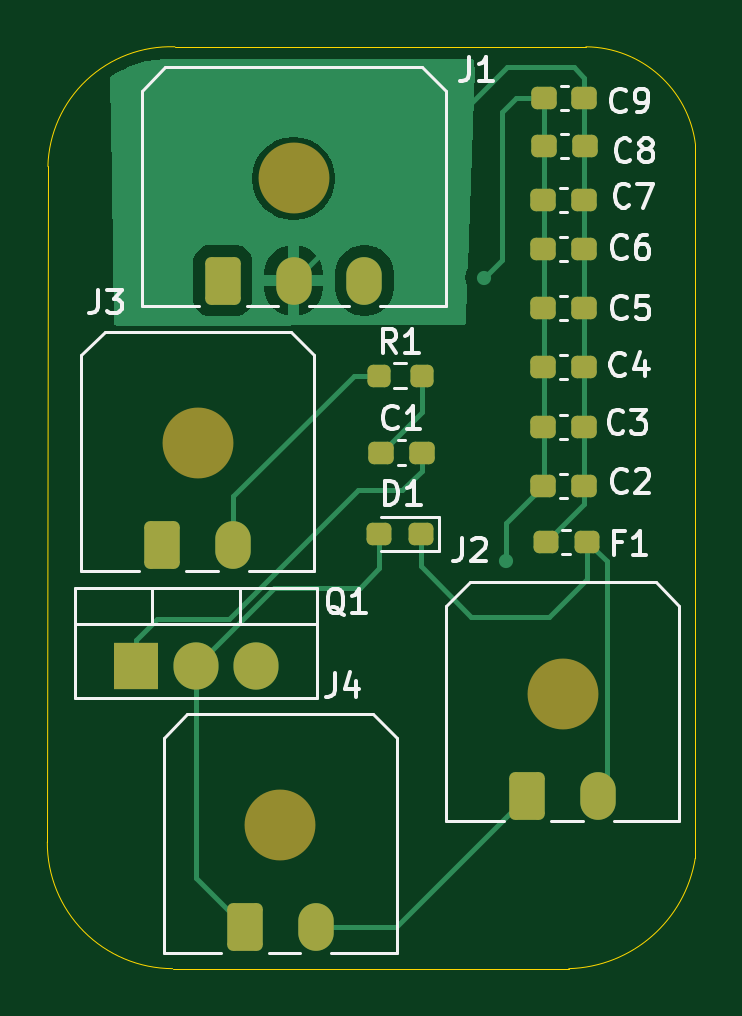
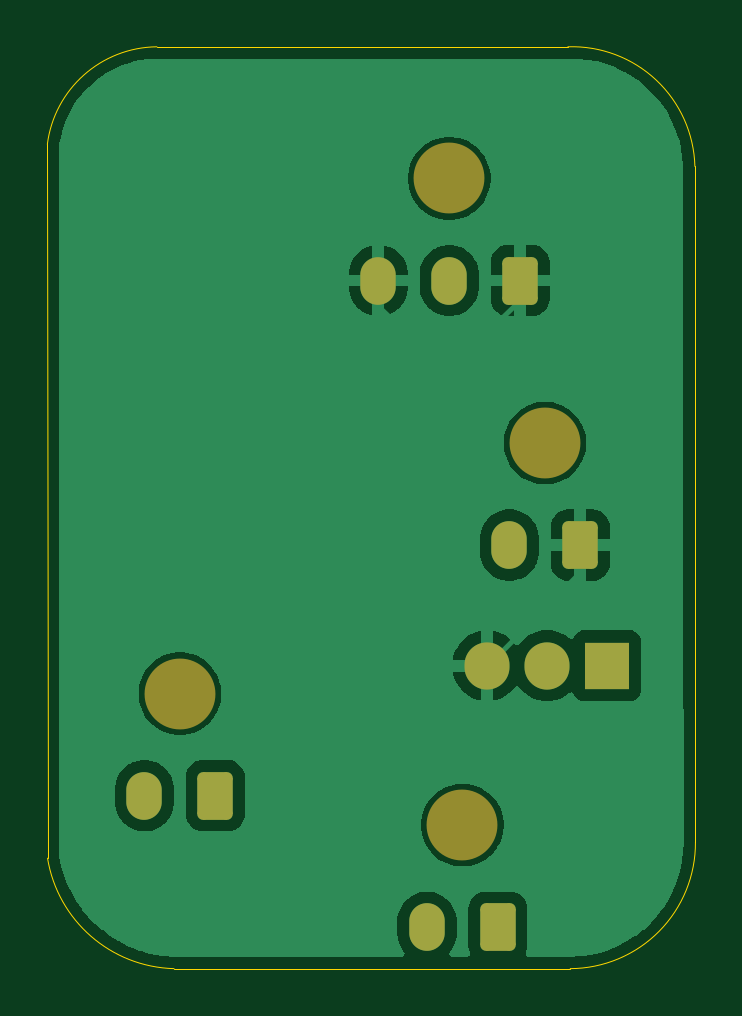
Circuit board: 9 layer files. Board 27.4 x 39.0 mm.
- bottom_copper: neha_horns_onboarding-B_Cu.gbl (34195 bytes)
- bottom_mask: neha_horns_onboarding-B_Mask.gbs (1739 bytes)
- paste: neha_horns_onboarding-B_Paste.gbp (500 bytes)
- bottom_silk: neha_horns_onboarding-B_Silkscreen.gbo (1749 bytes)
- outline: neha_horns_onboarding-Edge_Cuts.gm1 (1066 bytes)
- top_copper: neha_horns_onboarding-F_Cu.gtl (14017 bytes)
- top_mask: neha_horns_onboarding-F_Mask.gts (2927 bytes)
- paste: neha_horns_onboarding-F_Paste.gtp (2233 bytes)
- top_silk: neha_horns_onboarding-F_Silkscreen.gto (25203 bytes)

=== bottom_copper: neha_horns_onboarding-B_Cu.gbl (34195 bytes, source omitted) ===
=== bottom_mask: neha_horns_onboarding-B_Mask.gbs (1739 bytes, source withheld) ===
=== paste: neha_horns_onboarding-B_Paste.gbp ===
G04 #@! TF.GenerationSoftware,KiCad,Pcbnew,8.0.9*
G04 #@! TF.CreationDate,2025-10-02T23:30:04-05:00*
G04 #@! TF.ProjectId,neha_horns_onboarding,6e656861-5f68-46f7-926e-735f6f6e626f,rev?*
G04 #@! TF.SameCoordinates,Original*
G04 #@! TF.FileFunction,Paste,Bot*
G04 #@! TF.FilePolarity,Positive*
%FSLAX46Y46*%
G04 Gerber Fmt 4.6, Leading zero omitted, Abs format (unit mm)*
G04 Created by KiCad (PCBNEW 8.0.9) date 2025-10-02 23:30:04*
%MOMM*%
%LPD*%
G01*
G04 APERTURE LIST*
G04 APERTURE END LIST*
M02*

=== bottom_silk: neha_horns_onboarding-B_Silkscreen.gbo (1749 bytes, source withheld) ===
=== outline: neha_horns_onboarding-Edge_Cuts.gm1 ===
G04 #@! TF.GenerationSoftware,KiCad,Pcbnew,8.0.9*
G04 #@! TF.CreationDate,2025-10-02T23:30:04-05:00*
G04 #@! TF.ProjectId,neha_horns_onboarding,6e656861-5f68-46f7-926e-735f6f6e626f,rev?*
G04 #@! TF.SameCoordinates,Original*
G04 #@! TF.FileFunction,Profile,NP*
%FSLAX46Y46*%
G04 Gerber Fmt 4.6, Leading zero omitted, Abs format (unit mm)*
G04 Created by KiCad (PCBNEW 8.0.9) date 2025-10-02 23:30:04*
%MOMM*%
%LPD*%
G01*
G04 APERTURE LIST*
G04 #@! TA.AperFunction,Profile*
%ADD10C,0.050000*%
G04 #@! TD*
G04 APERTURE END LIST*
D10*
X149423858Y-88138128D02*
X149400064Y-116739021D01*
X176828816Y-117425624D02*
G75*
G02*
X171475000Y-122099999I-5503816J900624D01*
G01*
X176837225Y-87201631D02*
X176828816Y-117425624D01*
X154700000Y-122099999D02*
G75*
G02*
X149400064Y-116739021I25000J5324999D01*
G01*
X154700000Y-122099999D02*
X171475000Y-122099999D01*
X172200000Y-83075001D02*
G75*
G02*
X176837224Y-87201631I-50000J-4724999D01*
G01*
X154800000Y-83075001D02*
X172200000Y-83075001D01*
X149423858Y-88138128D02*
G75*
G02*
X154800000Y-83075001I5201142J-136872D01*
G01*
M02*

=== top_copper: neha_horns_onboarding-F_Cu.gtl (14017 bytes, source omitted) ===
=== top_mask: neha_horns_onboarding-F_Mask.gts (2927 bytes, source withheld) ===
=== paste: neha_horns_onboarding-F_Paste.gtp (2233 bytes, source withheld) ===
=== top_silk: neha_horns_onboarding-F_Silkscreen.gto (25203 bytes, source omitted) ===
